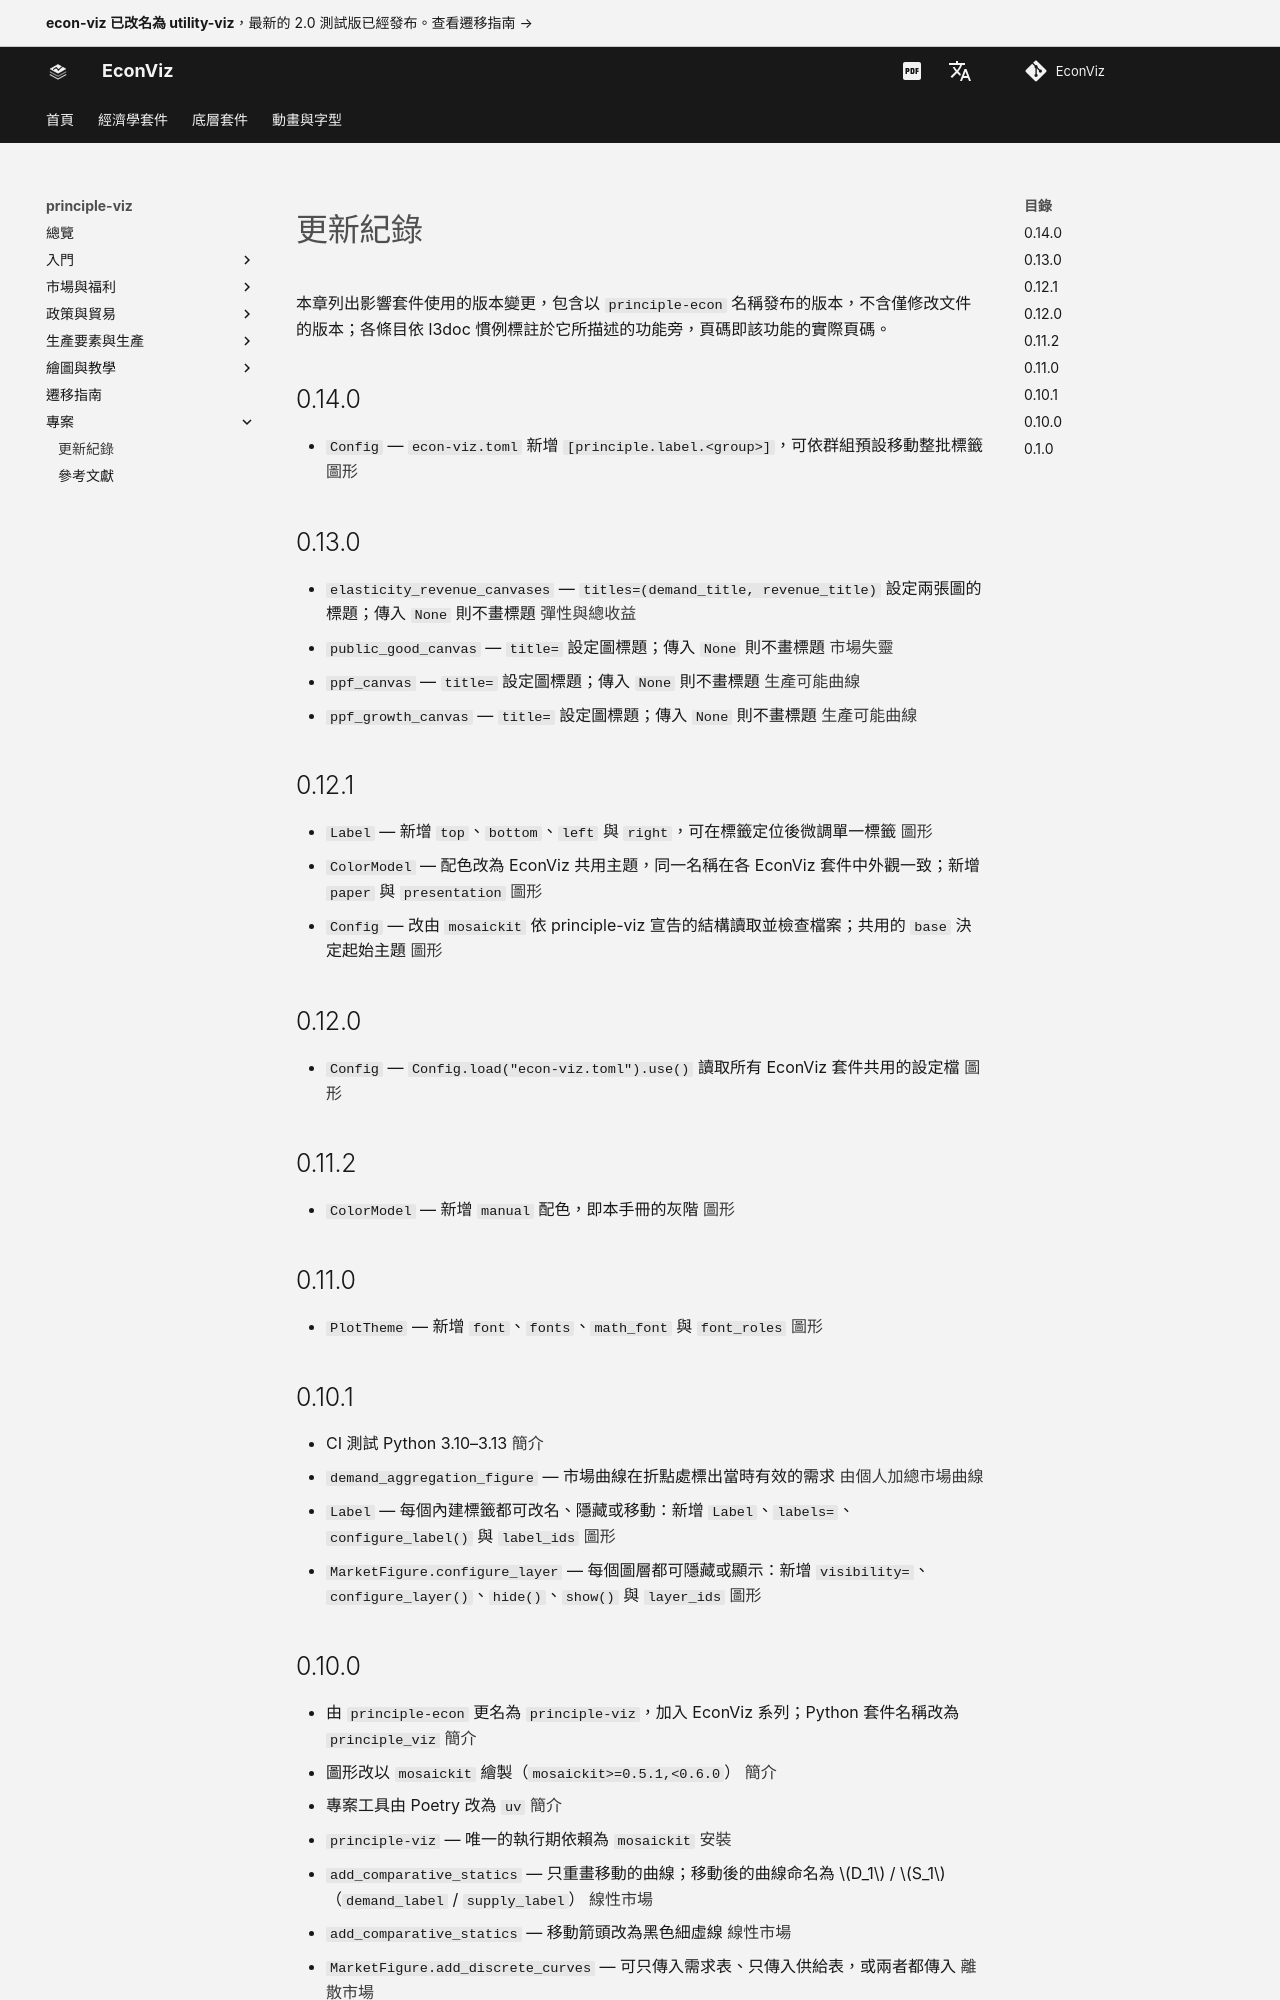

repository: EconViz/econ-viz-docs · page: zh-TW/principle-viz/changelog/index.html · generator: mkdocs

---
seo_title: "更新紀錄"
---

<span id="sec-changelog"></span>

# 更新紀錄

本章列出影響套件使用的版本變更，包含以 `principle-econ` 名稱發布的版本，不含僅修改文件的版本；各條目依 l3doc 慣例標註於它所描述的功能旁，頁碼即該功能的實際頁碼。

## 0.14.0

- `Config` — `econ-viz.toml` 新增 `[principle.label.<group>]`，可依群組預設移動整批標籤 [圖形](guides/figures.md)

## 0.13.0

- `elasticity_revenue_canvases` — `titles=(demand_title, revenue_title)` 設定兩張圖的標題；傳入 `None` 則不畫標題 [彈性與總收益](guides/elasticity.md)
- `public_good_canvas` — `title=` 設定圖標題；傳入 `None` 則不畫標題 [市場失靈](guides/failures.md)
- `ppf_canvas` — `title=` 設定圖標題；傳入 `None` 則不畫標題 [生產可能曲線](guides/ppf.md)
- `ppf_growth_canvas` — `title=` 設定圖標題；傳入 `None` 則不畫標題 [生產可能曲線](guides/ppf.md)

## 0.12.1

- `Label` — 新增 `top`、`bottom`、`left` 與 `right`，可在標籤定位後微調單一標籤 [圖形](guides/figures.md)
- `ColorModel` — 配色改為 EconViz 共用主題，同一名稱在各 EconViz 套件中外觀一致；新增 `paper` 與 `presentation` [圖形](guides/figures.md)
- `Config` — 改由 `mosaickit` 依 principle-viz 宣告的結構讀取並檢查檔案；共用的 `base` 決定起始主題 [圖形](guides/figures.md)

## 0.12.0

- `Config` — `Config.load("econ-viz.toml").use()` 讀取所有 EconViz 套件共用的設定檔 [圖形](guides/figures.md)

## 0.11.2

- `ColorModel` — 新增 `manual` 配色，即本手冊的灰階 [圖形](guides/figures.md)

## 0.11.0

- `PlotTheme` — 新增 `font`、`fonts`、`math_font` 與 `font_roles` [圖形](guides/figures.md)

## 0.10.1

- CI 測試 Python 3.10–3.13 [簡介](guides/introduction.md)
- `demand_aggregation_figure` — 市場曲線在折點處標出當時有效的需求 [由個人加總市場曲線](guides/aggregation.md)
- `Label` — 每個內建標籤都可改名、隱藏或移動：新增 `Label`、`labels=`、`configure_label()` 與 `label_ids` [圖形](guides/figures.md)
- `MarketFigure.configure_layer` — 每個圖層都可隱藏或顯示：新增 `visibility=`、`configure_layer()`、`hide()`、`show()` 與 `layer_ids` [圖形](guides/figures.md)
